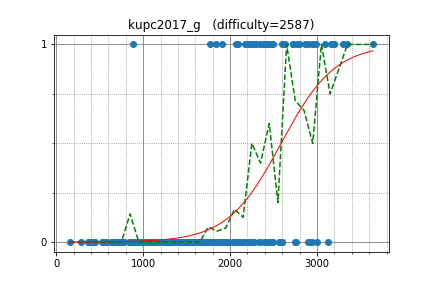

Data behind this chart, as committed beside it:
ainta, 3189.501442, 1
yosupo, 3300, 1
semiexp, 3640, 1
sugim48, 3343, 1
anta, 2766, 1
tozangezan, 2956, 1
uwi, 3163, 1
august14, 2936, 0
snuke, 3200, 1
nuip, 2862, 1
zscoder, 2793, 1
E869120, 2630, 1
dnk, 2724, 1
satashun, 2466, 1
kimiyuki, 2409, 1
IH19980412, 2751, 0
kawatea, 2938, 1
tomerun, 2897, 1
koosaga, 2936, 0
pekempey, 2480, 0
logicmachine, 2727, 1
hasi, 2266, 1
sigma425, 3088, 1
ats5515, 2290, 1
zerokugi, 2797, 1
maroonrk, 2992, 1
hamadu, 2490, 1
Darsein, 2295, 1
yaketake08, 2208, 1
olphe, 2091, 1
Aquarius, 2069, 1
etonagisa, 1839, 1
yuma000, 2439, 1
kazunetakahashi, 1906, 1
kotamanegi, 2107, 0
math, 2591, 1
TangentDay, 2448, 1
ryoissy, 2235, 1
latte0119, 2894, 0
yuizumi, 885.3, 1
goodbaton, 2343, 1
inmir, 1772, 1
nebukuro09, 2167, 1
ixmel_rd, 2375, 1
btk15049, 2404, 1
tokoharu, 2600, 0
maryanna2016, 2994, 0
dohatsutsu, 2331, 0
sky58, 3131, 0
square1001, 2495, 0
tossy, 2246, 0
TianXie, 2341, 0
yukim, 2272, 0
Johniel, 1710, 0
lyoz, 2062, 0
amylase, 2447, 0
sate3saku3, 2029, 0
riantkb, 2411, 0
kurenai3110, 1889, 0
mamekin, 2561, 0
nokoTaro, 2075, 0
... 205 more rows
